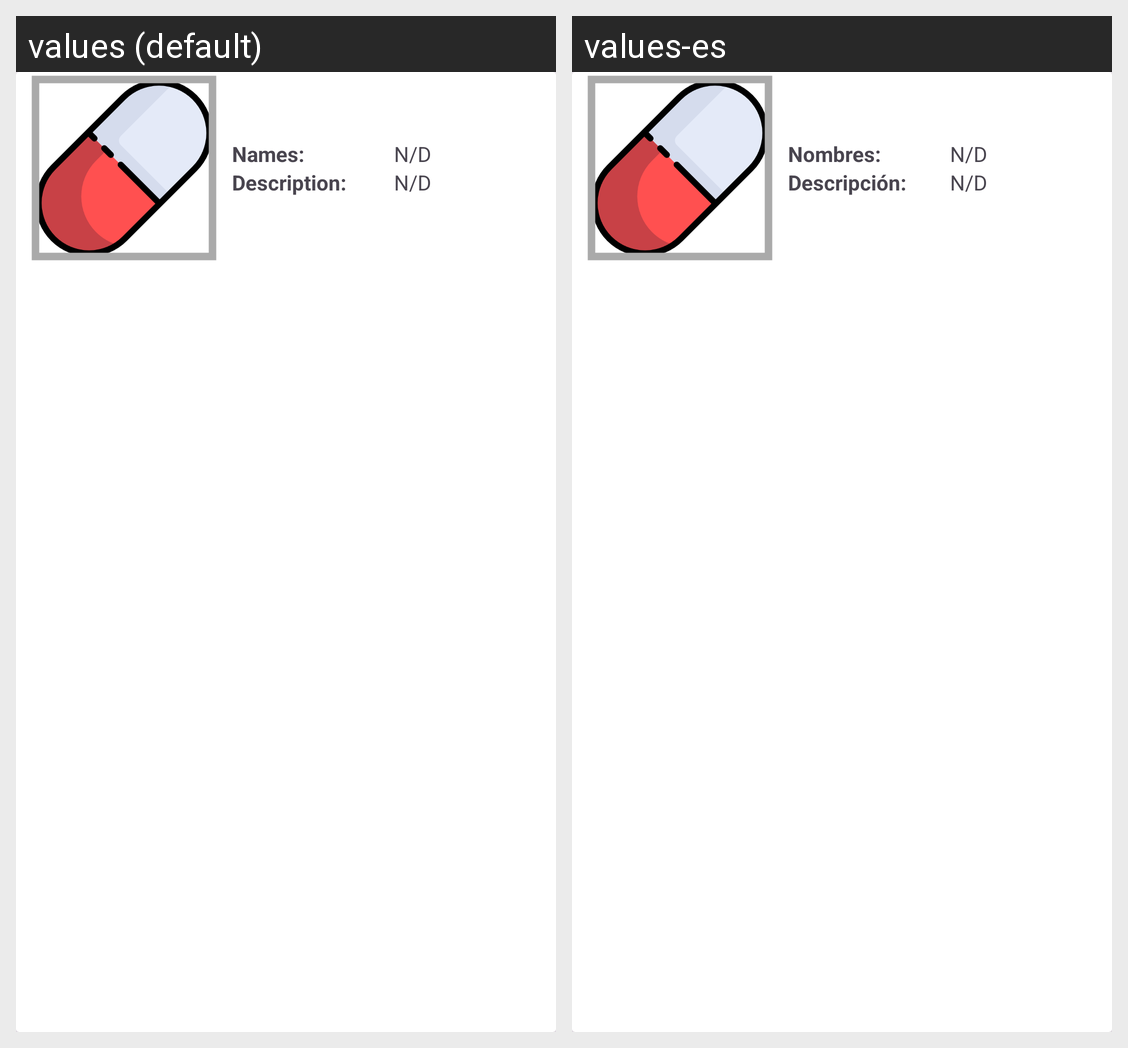

Here is an Android app screen in its default locale and in the app's own translations. Write out the translated-string differences for the strings that appear on this screen.
Android screen res/layout/cardview_pill.xml rendered under 2 locales, left to right: values (default), values-es. Device: Nexus 5 (rendered at 1080×1920; each locale shown at half size, 540×960, under a caption strip naming it); theme Theme.APP_SMART_PILLS_DISPENSER.
Strings drawn on this screen, with the default value and each locale's value (text and hints the layout hard-codes, and strings that could not be matched under every locale, appear in the picture but are not listed):

name_label
  values: Names:
  values-es: Nombres:

description_label
  values: Description:
  values-es: Descripción:
